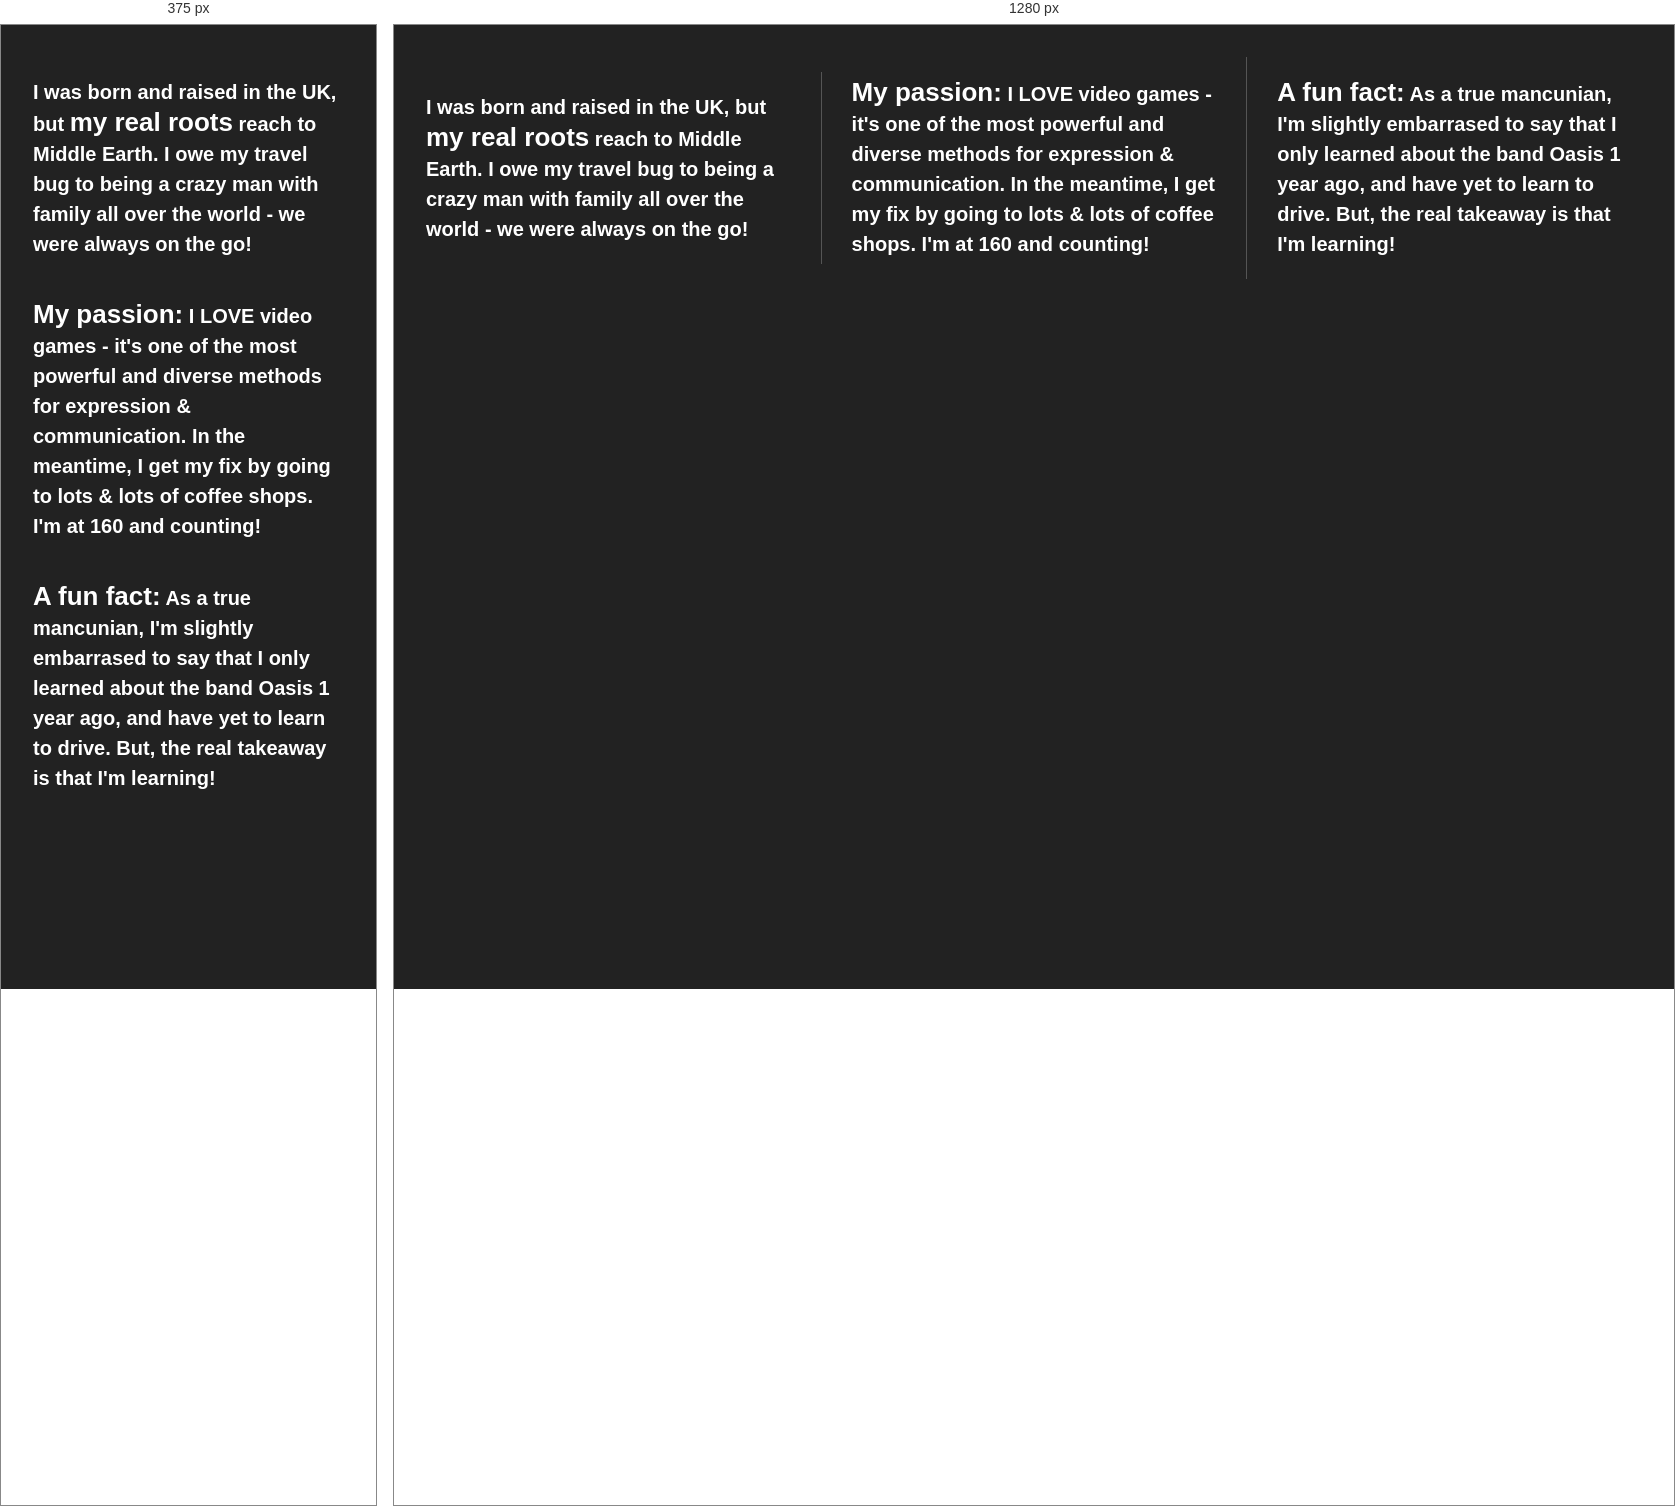
Rendered at 375 px and 1280 px, left to right.

<!-- file: index.html -->
<!doctype html>
<html class="no-js" lang="">
    <head>
        <meta charset="utf-8">
        <meta http-equiv="x-ua-compatible" content="ie=edge">
        <title>Stuff about me.</title>
        <meta name="description" content="">
        <meta name="viewport" content="width=device-width, initial-scale=1">

        <link rel="apple-touch-icon" href="apple-touch-icon.png">
        <!-- Place favicon.ico in the root directory -->

        <link rel="stylesheet" href="css/normalize.css">
        <link rel="stylesheet" href="css/main.css">
        <script src="js/vendor/modernizr-2.8.3.min.js"></script>
        <link href="https://fonts.googleapis.com/css?family=Lora|Source+Sans+Pro:400,700" rel="stylesheet">
    </head>
    <body>
        <!--[if lt IE 8]>
            <p class="browserupgrade">You are using an <strong>outdated</strong> browser. Please <a href="http://browsehappy.com/">upgrade your browser</a> to improve your experience.</p>
        <![endif]-->
       
        <!-- Add your site or application content here -->
        <section class="wrapper">
            <div class="div-1">
                <p>I was born and raised in the UK, but <span>my real roots</span> reach to Middle Earth. I owe my travel bug to being a crazy man with family all over the world - we were always on the go!</p>
            </div>
            <div class="div-2">
                <p><span>My passion:</span> I LOVE video games - it's one of the most powerful and diverse methods for expression & communication. In the meantime, I get my fix by going to lots & lots of coffee shops. I'm at 160 and counting!</p>
            </div>
            <div class="div-3">
                <p><span>A fun fact:</span> As a true mancunian, I'm slightly embarrased to say that I only learned about the band Oasis 1 year ago, and have yet to learn to drive. But, the real takeaway is that I'm learning!</p>
            </div>
        </section>    

        <script src="https://ajax.googleapis.com/ajax/libs/jquery/1.11.3/jquery.min.js"></script>
        <script>window.jQuery || document.write('<script src="js/vendor/jquery-1.11.3.min.js"><\/script>')</script>
        <script src="js/plugins.js"></script>
        <script src="js/main.js"></script>

        <!-- Google Analytics: change UA-XXXXX-X to be your site's ID. -->
        <script>
            (function(b,o,i,l,e,r){b.GoogleAnalyticsObject=l;b[l]||(b[l]=
            function(){(b[l].q=b[l].q||[]).push(arguments)});b[l].l=+new Date;
            e=o.createElement(i);r=o.getElementsByTagName(i)[0];
            e.src='https://www.google-analytics.com/analytics.js';
            r.parentNode.insertBefore(e,r)}(window,document,'script','ga'));
            ga('create','UA-XXXXX-X','auto');ga('send','pageview');
        </script>
    </body>
</html>


/* @media block from main.css */
@media all and (min-width: 1200px) {
    .div-1, .div-2, .div-3 {
      flex-basis: 30%;
    }

    .div-1, .div-2 {
      border-right: 1px solid #555;
      padding-right: 30px;
    }
}